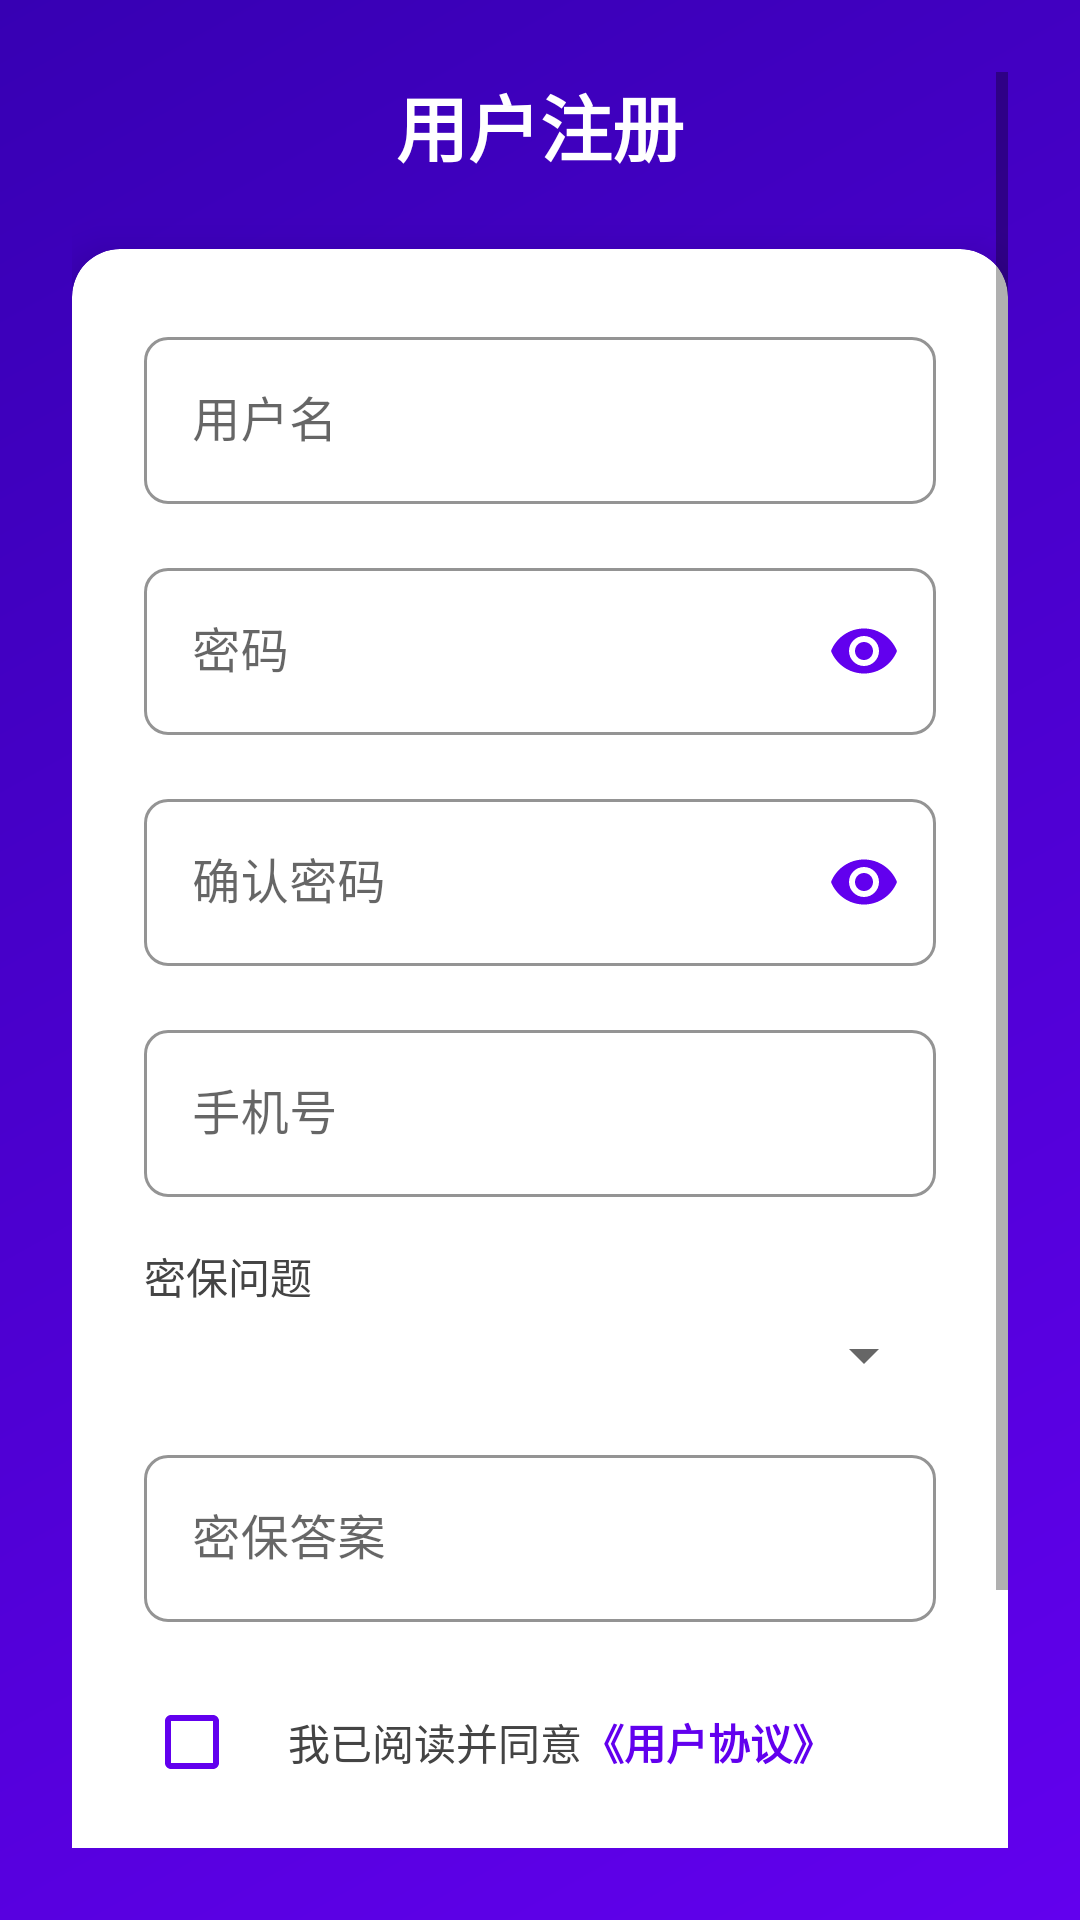

Produce the Android XML layout that renders to this screen, including the resource entries it uses.
<!-- AndroidManifest.xml: application theme Theme.DC2 -->
<!-- res/layout/activity_register.xml -->
<?xml version="1.0" encoding="utf-8"?>
<ScrollView xmlns:android="http://schemas.android.com/apk/res/android"
    xmlns:app="http://schemas.android.com/apk/res-auto"
    xmlns:tools="http://schemas.android.com/tools"
    android:layout_width="match_parent"
    android:layout_height="match_parent"
    android:padding="24dp"
    android:background="@drawable/gradient_background"
    tools:context=".RegisterActivity">

    <LinearLayout
        android:layout_width="match_parent"
        android:layout_height="wrap_content"
        android:orientation="vertical"
        android:gravity="center">

        
        <TextView
            android:layout_width="wrap_content"
            android:layout_height="wrap_content"
            android:text="用户注册"
            android:textColor="#FFFFFF"
            android:textSize="24sp"
            android:textStyle="bold"
            android:layout_marginBottom="24dp"/>

        
        <androidx.cardview.widget.CardView
            android:layout_width="match_parent"
            android:layout_height="wrap_content"
            app:cardCornerRadius="16dp"
            app:cardElevation="8dp"
            app:cardBackgroundColor="#FFFFFF">

            <LinearLayout
                android:layout_width="match_parent"
                android:layout_height="wrap_content"
                android:orientation="vertical"
                android:padding="24dp">

                
                <com.google.android.material.textfield.TextInputLayout
                    style="@style/Widget.MaterialComponents.TextInputLayout.OutlinedBox"
                    android:layout_width="match_parent"
                    android:layout_height="wrap_content"
                    android:layout_marginBottom="16dp"
                    app:boxCornerRadiusTopStart="8dp"
                    app:boxCornerRadiusTopEnd="8dp"
                    app:boxCornerRadiusBottomStart="8dp"
                    app:boxCornerRadiusBottomEnd="8dp"
                    app:boxStrokeColor="#6200EE">

                    <com.google.android.material.textfield.TextInputEditText
                        android:id="@+id/etUsername"
                        android:layout_width="match_parent"
                        android:layout_height="wrap_content"
                        android:hint="用户名"
                        android:inputType="text"
                        android:maxLines="1"/>
                </com.google.android.material.textfield.TextInputLayout>

                
                <com.google.android.material.textfield.TextInputLayout
                    style="@style/Widget.MaterialComponents.TextInputLayout.OutlinedBox"
                    android:layout_width="match_parent"
                    android:layout_height="wrap_content"
                    android:layout_marginBottom="16dp"
                    app:boxCornerRadiusTopStart="8dp"
                    app:boxCornerRadiusTopEnd="8dp"
                    app:boxCornerRadiusBottomStart="8dp"
                    app:boxCornerRadiusBottomEnd="8dp"
                    app:boxStrokeColor="#6200EE"
                    app:passwordToggleEnabled="true"
                    app:passwordToggleTint="#6200EE">

                    <com.google.android.material.textfield.TextInputEditText
                        android:id="@+id/etPassword"
                        android:layout_width="match_parent"
                        android:layout_height="wrap_content"
                        android:hint="密码"
                        android:inputType="textPassword"
                        android:maxLines="1"/>
                </com.google.android.material.textfield.TextInputLayout>

                
                <com.google.android.material.textfield.TextInputLayout
                    style="@style/Widget.MaterialComponents.TextInputLayout.OutlinedBox"
                    android:layout_width="match_parent"
                    android:layout_height="wrap_content"
                    android:layout_marginBottom="16dp"
                    app:boxCornerRadiusTopStart="8dp"
                    app:boxCornerRadiusTopEnd="8dp"
                    app:boxCornerRadiusBottomStart="8dp"
                    app:boxCornerRadiusBottomEnd="8dp"
                    app:boxStrokeColor="#6200EE"
                    app:passwordToggleEnabled="true"
                    app:passwordToggleTint="#6200EE">

                    <com.google.android.material.textfield.TextInputEditText
                        android:id="@+id/etConfirmPassword"
                        android:layout_width="match_parent"
                        android:layout_height="wrap_content"
                        android:hint="确认密码"
                        android:inputType="textPassword"
                        android:maxLines="1"/>
                </com.google.android.material.textfield.TextInputLayout>

                
                <com.google.android.material.textfield.TextInputLayout
                    style="@style/Widget.MaterialComponents.TextInputLayout.OutlinedBox"
                    android:layout_width="match_parent"
                    android:layout_height="wrap_content"
                    android:layout_marginBottom="16dp"
                    app:boxCornerRadiusTopStart="8dp"
                    app:boxCornerRadiusTopEnd="8dp"
                    app:boxCornerRadiusBottomStart="8dp"
                    app:boxCornerRadiusBottomEnd="8dp"
                    app:boxStrokeColor="#6200EE">

                    <com.google.android.material.textfield.TextInputEditText
                        android:id="@+id/etPhone"
                        android:layout_width="match_parent"
                        android:layout_height="wrap_content"
                        android:hint="手机号"
                        android:inputType="phone"
                        android:maxLines="1"/>
                </com.google.android.material.textfield.TextInputLayout>

                
                <TextView
                    android:layout_width="match_parent"
                    android:layout_height="wrap_content"
                    android:text="密保问题"
                    android:textColor="#444444"
                    android:textSize="14sp"
                    android:layout_marginBottom="4dp"/>

                <Spinner
                    android:id="@+id/spSecurityQuestion"
                    android:layout_width="match_parent"
                    android:layout_height="wrap_content"
                    android:layout_marginBottom="16dp"
                    />

                
                <com.google.android.material.textfield.TextInputLayout
                    style="@style/Widget.MaterialComponents.TextInputLayout.OutlinedBox"
                    android:layout_width="match_parent"
                    android:layout_height="wrap_content"
                    android:layout_marginBottom="16dp"
                    app:boxCornerRadiusTopStart="8dp"
                    app:boxCornerRadiusTopEnd="8dp"
                    app:boxCornerRadiusBottomStart="8dp"
                    app:boxCornerRadiusBottomEnd="8dp"
                    app:boxStrokeColor="#6200EE">

                    <com.google.android.material.textfield.TextInputEditText
                        android:id="@+id/etSecurityAnswer"
                        android:layout_width="match_parent"
                        android:layout_height="wrap_content"
                        android:hint="密保答案"
                        android:inputType="text"
                        android:maxLines="1"/>
                </com.google.android.material.textfield.TextInputLayout>

                
                <LinearLayout
                    android:layout_width="match_parent"
                    android:layout_height="wrap_content"
                    android:orientation="horizontal"
                    android:gravity="center_vertical"
                    android:layout_marginBottom="24dp">

                    <CheckBox
                        android:id="@+id/cbAgree"
                        android:layout_width="wrap_content"
                        android:layout_height="wrap_content"
                        android:buttonTint="#6200EE"/>

                    <TextView
                        android:layout_width="wrap_content"
                        android:layout_height="wrap_content"
                        android:text="我已阅读并同意"
                        android:textColor="#444444"/>

                    <TextView
                        android:layout_width="wrap_content"
                        android:layout_height="wrap_content"
                        android:text="《用户协议》"
                        android:textColor="#6200EE"
                        android:textStyle="bold"/>
                </LinearLayout>

                
                <com.google.android.material.button.MaterialButton
                    android:id="@+id/btnRegister"
                    android:layout_width="match_parent"
                    android:layout_height="wrap_content"
                    android:text="注册"
                    android:textColor="#FFFFFF"
                    android:textSize="16sp"
                    android:textStyle="bold"
                    android:paddingVertical="12dp"
                    app:cornerRadius="12dp"
                    app:backgroundTint="#6200EE"/>
            </LinearLayout>
        </androidx.cardview.widget.CardView>

        
        <TextView
            android:layout_width="wrap_content"
            android:layout_height="wrap_content"
            android:text="已有账号？立即登录"
            android:textColor="#FFFFFF"
            android:textSize="14sp"
            android:layout_marginTop="16dp"
            android:onClick="goToLogin"
            tools:ignore="OnClick" />
    </LinearLayout>
</ScrollView>
<!-- resources referenced by this layout -->
<resources>
  <!-- drawable gradient_background (drawable) -->
  <?xml version="1.0" encoding="utf-8"?>
  <shape xmlns:android="http://schemas.android.com/apk/res/android"
      android:shape="rectangle">
      <gradient
          android:startColor="#6200EE"
          android:endColor="#3700B3"
          android:angle="135"/>
  </shape>
  <style name="Theme.DC2" parent="Theme.MaterialComponents.DayNight.NoActionBar">
          
          <item name="colorPrimary">@color/purple_500</item>
          <item name="colorPrimaryVariant">@color/purple_700</item>
          <item name="colorOnPrimary">@color/white</item>
          
          <item name="colorSecondary">@color/teal_200</item>
          <item name="colorSecondaryVariant">@color/teal_700</item>
          <item name="colorOnSecondary">@color/black</item>
          
          <item name="android:statusBarColor">?attr/colorPrimaryVariant</item>
          
      </style>
  <color name="purple_500">#FF6200EE</color>
  <color name="purple_700">#FF3700B3</color>
  <color name="white">#FFFFFFFF</color>
  <color name="teal_200">#FF03DAC5</color>
  <color name="teal_700">#FF018786</color>
  <color name="black">#FF000000</color>
</resources>
